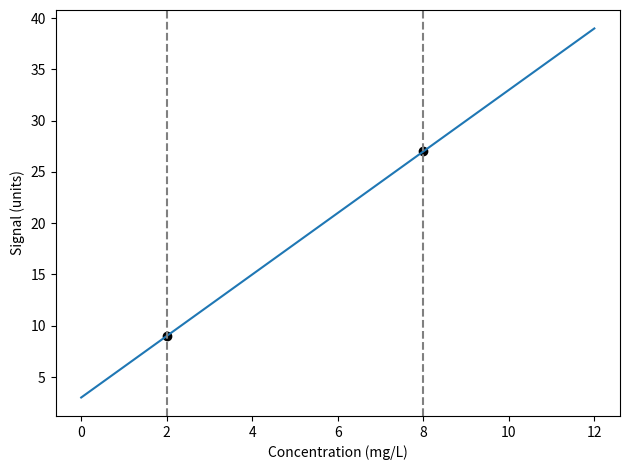
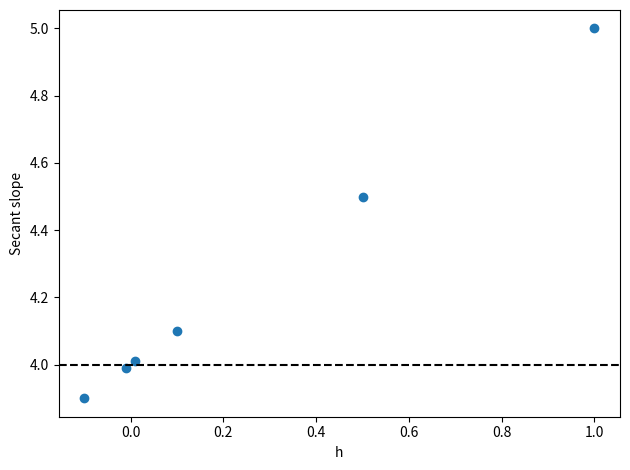

Write the Python code that produced these figures, in order.
"""Chapter 3 computational laboratories: run each section in order."""
import numpy as np
import matplotlib.pyplot as plt

# Laboratory A: calibration line
concentration = np.array([2., 8.])
signal = np.array([9., 27.])
m = (signal[1]-signal[0])/(concentration[1]-concentration[0])
b = signal[0]-m*concentration[0]
print('Laboratory A: slope, intercept, predicted signal:', m, b, m*5+b)
x = np.linspace(0,12,200)
plt.figure(); plt.scatter(concentration, signal, color='black')
plt.plot(x,m*x+b)
plt.axvline(2,ls='--',color='gray'); plt.axvline(8,ls='--',color='gray')
plt.xlabel('Concentration (mg/L)');plt.ylabel('Signal (units)');plt.tight_layout();plt.savefig('chapter03_calibration.png');plt.close()

# Laboratory B: mixture system
A=np.array([[1.,1.],[4.,10.]])
rhs=np.array([20.,140.])
sol=np.linalg.solve(A,rhs)
print('Laboratory B: volumes:',sol,'residual:',A@sol-rhs,'det:',np.linalg.det(A))

# Laboratory C: secant slopes
h=np.array([1.,0.5,0.1,0.01,-0.01,-0.1])
slopes=((2+h)**2-4)/h
print('Laboratory C: h and secant slopes:',list(zip(h,slopes)))
plt.figure();plt.scatter(h,slopes);plt.axhline(4,ls='--',color='black')
plt.xlabel('h');plt.ylabel('Secant slope');plt.tight_layout();plt.savefig('chapter03_secants.png');plt.close()
